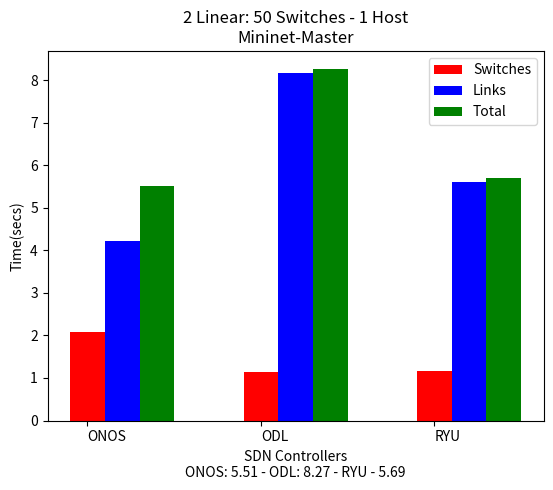

Generate this figure with matplotlib:
from matplotlib.ticker import FuncFormatter
import matplotlib.pyplot as plt
import numpy as np
import mpl_toolkits.axisartist as axisartist

x = np.arange(3)
switches = [2.074656, 1.149799, 1.166679]
links = [4.210813, 8.164355, 5.595363]
total = [5.510372, 8.272962, 5.690946]

def kilos(x, pos):
    'The two args are the value and tick position'
    return '$%1.1fK' % (x * 1e-3)


#formatter = FuncFormatter(kilos)

fig, ax = plt.subplots()
#ax.yaxis.set_major_formatter(formatter)
p1 = plt.bar(x, switches, 0.20, color='r', bottom=0)
p2 = plt.bar(x + 0.20, links, 0.20, color='b', bottom=0)
p3 = plt.bar(x + 0.40, total, 0.20, color='g', bottom=0)

plt.xticks(x, ('ONOS', 'ODL', 'RYU'),ha='left')
ax.set_title("2 Linear: 50 Switches - 1 Host\nMininet-Master")
ax.legend((p1[0],p2[0], p3[0]), ('Switches', 'Links', 'Total'))
ax.set_ylabel("Time(secs)")
ax.set_xlabel("SDN Controllers\nONOS: 5.51 - ODL: 8.27 - RYU - 5.69")
ax.autoscale_view()
plt.show()
